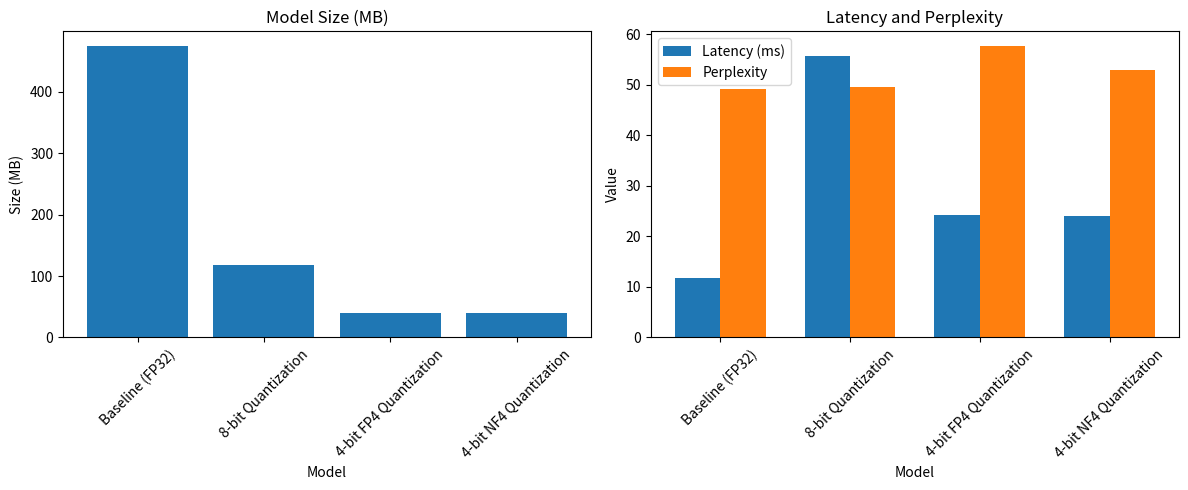

Here is the Python script that generated this plot:
import matplotlib.pyplot as plt
import numpy as np

# Data
models = ['Baseline (FP32)', '8-bit Quantization', '4-bit FP4 Quantization', '4-bit NF4 Quantization']
model_sizes = [474.7, 118.68, 39.09, 39.09]
latencies = [11.7, 55.63, 24.22, 24.05]
perplexities = [49.27, 49.5, 57.72, 52.91]

# Create figure and subplots
fig, (ax1, ax2) = plt.subplots(1, 2, figsize=(12, 5))

# Model size plot
ax1.bar(models, model_sizes)
ax1.set_title('Model Size (MB)')
ax1.set_xlabel('Model')
ax1.set_ylabel('Size (MB)')
ax1.tick_params(axis='x', rotation=45)

# Latency and perplexity plot
x = np.arange(len(models))
width = 0.35
ax2.bar(x - width/2, latencies, width, label='Latency (ms)')
ax2.bar(x + width/2, perplexities, width, label='Perplexity')
ax2.set_title('Latency and Perplexity')
ax2.set_xticks(x)
ax2.set_xticklabels(models)
ax2.tick_params(axis='x', rotation=45)
ax2.set_xlabel('Model')
ax2.set_ylabel('Value')
ax2.legend()

plt.tight_layout()
plt.savefig("bitsandbytes.png")
plt.show()